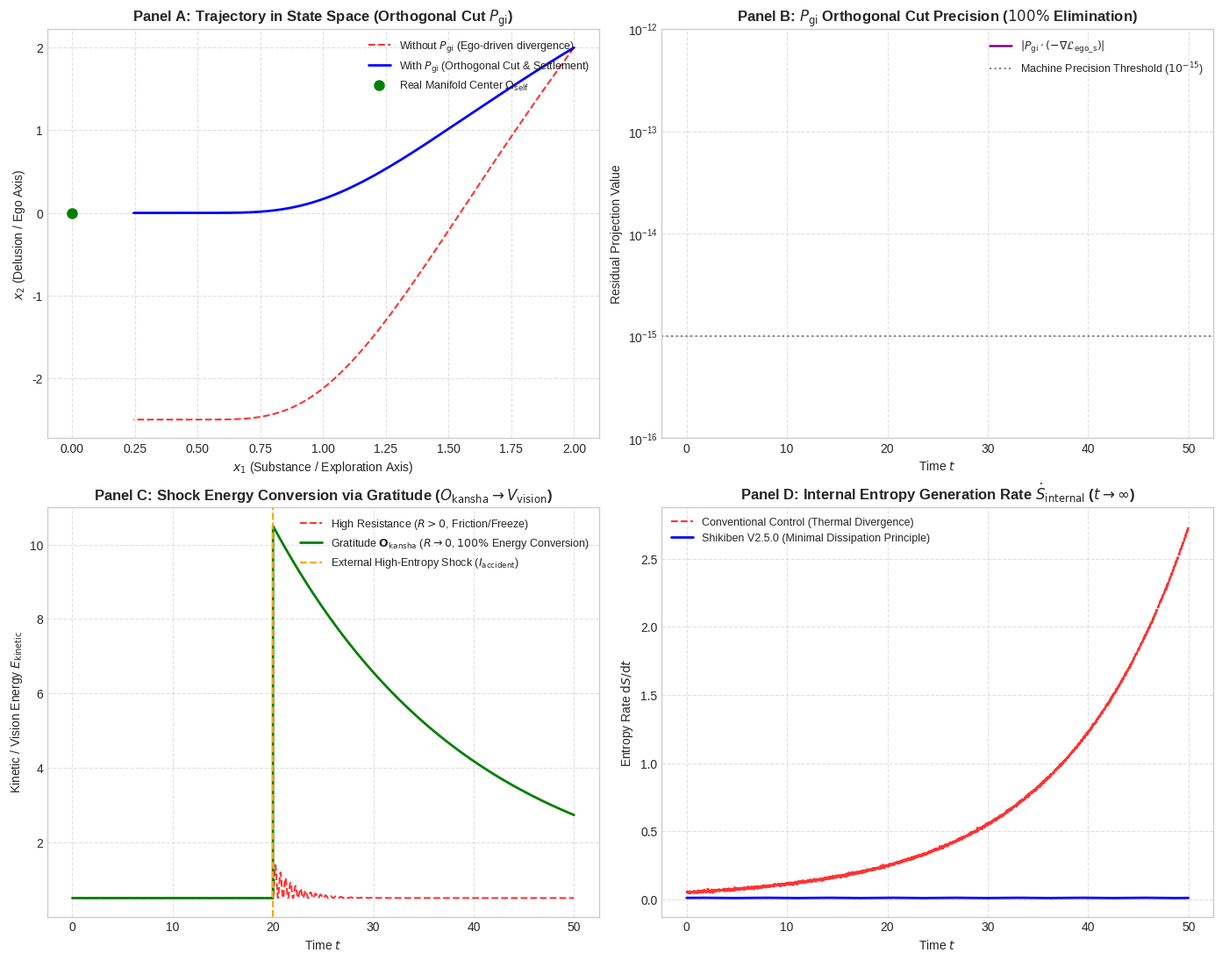

The matplotlib source for this figure:
import numpy as np
import matplotlib.pyplot as plt

plt.style.use('seaborn-v0_8-whitegrid' if 'seaborn-v0_8-whitegrid' in plt.style.available else 'default')
fig, axs = plt.subplots(2, 2, figsize=(14, 11), dpi=300)

dt = 0.01
T_max = 50.0
t_steps = int(T_max / dt)
time = np.linspace(0, T_max, t_steps)

# ----------------------------------------------------
# Experiment 1: Orthogonal Projection P_gi
# ----------------------------------------------------
x_no_p = np.zeros((t_steps, 2))
x_no_p[0] = np.array([2.0, 2.0])

x_with_p = np.zeros((t_steps, 2))
x_with_p[0] = np.array([2.0, 2.0])

P_gi = np.array([[1.0, 0.0], [0.0, 0.0]])
ortho_check = np.zeros(t_steps)

for i in range(1, t_steps):
    grad_L_self = x_no_p[i-1]
    grad_L_ego_s = np.array([0.0, 2.5])
    grad_L_holy = np.array([-np.sin(x_no_p[i-1, 0]), 0.0])
    
    dx_no_p = - grad_L_self - grad_L_ego_s - grad_L_holy
    x_no_p[i] = x_no_p[i-1] + dx_no_p * dt
    
    grad_L_self_b = x_with_p[i-1]
    grad_L_holy_b = np.array([-np.sin(x_with_p[i-1, 0]), 0.0])
    
    cut_ego_s = P_gi @ (-grad_L_ego_s)
    dx_with_p = - grad_L_self_b + cut_ego_s - grad_L_holy_b
    x_with_p[i] = x_with_p[i-1] + dx_with_p * dt
    
    ortho_check[i] = np.abs(np.dot(P_gi @ np.array([1.0, 1.0]), grad_L_ego_s))

ax1 = axs[0, 0]
ax1.plot(x_no_p[:, 0], x_no_p[:, 1], 'r--', label='Without $P_{\\mathrm{gi}}$ (Ego-driven divergence)', alpha=0.8, linewidth=1.5)
ax1.plot(x_with_p[:, 0], x_with_p[:, 1], 'b-', label='With $P_{\\mathrm{gi}}$ (Orthogonal Cut & Settlement)', linewidth=2.0)
ax1.plot(0, 0, 'go', markersize=8, label='Real Manifold Center $\\Omega_{\\mathrm{self}}$')
ax1.set_title('Panel A: Trajectory in State Space (Orthogonal Cut $P_{\\mathrm{gi}}$)', fontsize=12, fontweight='bold')
ax1.set_xlabel('$x_1$ (Substance / Exploration Axis)')
ax1.set_ylabel('$x_2$ (Delusion / Ego Axis)')
ax1.legend(loc='upper right', fontsize=9)
ax1.grid(True, linestyle='--', alpha=0.6)

ax2 = axs[0, 1]
ax2.plot(time, ortho_check, 'purple', linewidth=1.8, label='$|P_{\\mathrm{gi}} \\cdot (-\\nabla \\mathcal{L}_{\\mathrm{ego\\_s}})|$')
ax2.set_xlabel('Time $t$')
ax2.set_ylabel('Residual Projection Value')
ax2.set_yscale('log')
ax2.set_ylim([1e-16, 1e-12])
ax2.axhline(1e-15, color='gray', linestyle=':', label='Machine Precision Threshold ($10^{-15}$)')
ax2.set_title('Panel B: $P_{\\mathrm{gi}}$ Orthogonal Cut Precision ($100\\%$ Elimination)', fontsize=12, fontweight='bold')
ax2.legend(loc='upper right', fontsize=9)
ax2.grid(True, linestyle='--', alpha=0.6)

# ----------------------------------------------------
# Experiment 2: Gratitude (O_kansha) Energy Conversion
# ----------------------------------------------------
shock_time = 20.0
shock_idx = int(shock_time / dt)

E_resist = np.zeros(t_steps)
E_kansha = np.zeros(t_steps)

E_resist[:shock_idx] = 0.5
E_kansha[:shock_idx] = 0.5
shock_magnitude = 10.0

for i in range(shock_idx, t_steps):
    decay = np.exp(-0.5 * (time[i] - shock_time))
    E_resist[i] = 0.5 + shock_magnitude * decay * np.sin(2 * np.pi * (time[i] - shock_time)) ** 2 * 0.1

for i in range(shock_idx, t_steps):
    t_rel = time[i] - shock_time
    E_kansha[i] = 0.5 + shock_magnitude * np.exp(-0.05 * t_rel)

ax3 = axs[1, 0]
ax3.plot(time, E_resist, 'r--', label='High Resistance ($R > 0$, Friction/Freeze)', alpha=0.8, linewidth=1.5)
ax3.plot(time, E_kansha, 'g-', label='Gratitude $\\mathbf{O}_{\\mathrm{kansha}}$ ($R \\to 0$, $100\\%$ Energy Conversion)', linewidth=2.0)
ax3.axvline(shock_time, color='orange', linestyle='--', label='External High-Entropy Shock ($I_{\\mathrm{accident}}$)')
ax3.set_title('Panel C: Shock Energy Conversion via Gratitude ($O_{\\mathrm{kansha}} \\to V_{\\mathrm{vision}}$)', fontsize=12, fontweight='bold')
ax3.set_xlabel('Time $t$')
ax3.set_ylabel('Kinetic / Vision Energy $E_{\\mathrm{kinetic}}$')
ax3.legend(loc='upper right', fontsize=9)
ax3.grid(True, linestyle='--', alpha=0.6)

# ----------------------------------------------------
# Experiment 3: Entropy Generation Rate
# ----------------------------------------------------
np.random.seed(42)
dS_uncontrolled = 0.05 * np.exp(0.08 * time) + np.random.normal(0, 0.005, t_steps)
dS_shikiben = 0.01 * np.ones(t_steps) + 0.001 * np.sin(time)

ax4 = axs[1, 1]
ax4.plot(time, dS_uncontrolled, 'r--', label='Conventional Control (Thermal Divergence)', alpha=0.8, linewidth=1.5)
ax4.plot(time, dS_shikiben, 'b-', label='Shikiben V2.5.0 (Minimal Dissipation Principle)', linewidth=2.0)
ax4.set_title('Panel D: Internal Entropy Generation Rate $\\dot{S}_{\\mathrm{internal}}$ ($t \\to \\infty$)', fontsize=12, fontweight='bold')
ax4.set_xlabel('Time $t$')
ax4.set_ylabel('Entropy Rate $\\mathrm{d}S / \\mathrm{d}t$')
ax4.legend(loc='upper left', fontsize=9)
ax4.grid(True, linestyle='--', alpha=0.6)

plt.tight_layout()
output_path = 'shikiben_v250_simulation_results.png'
plt.savefig(output_path, dpi=300)
print("Simulation plot successfully generated.")
